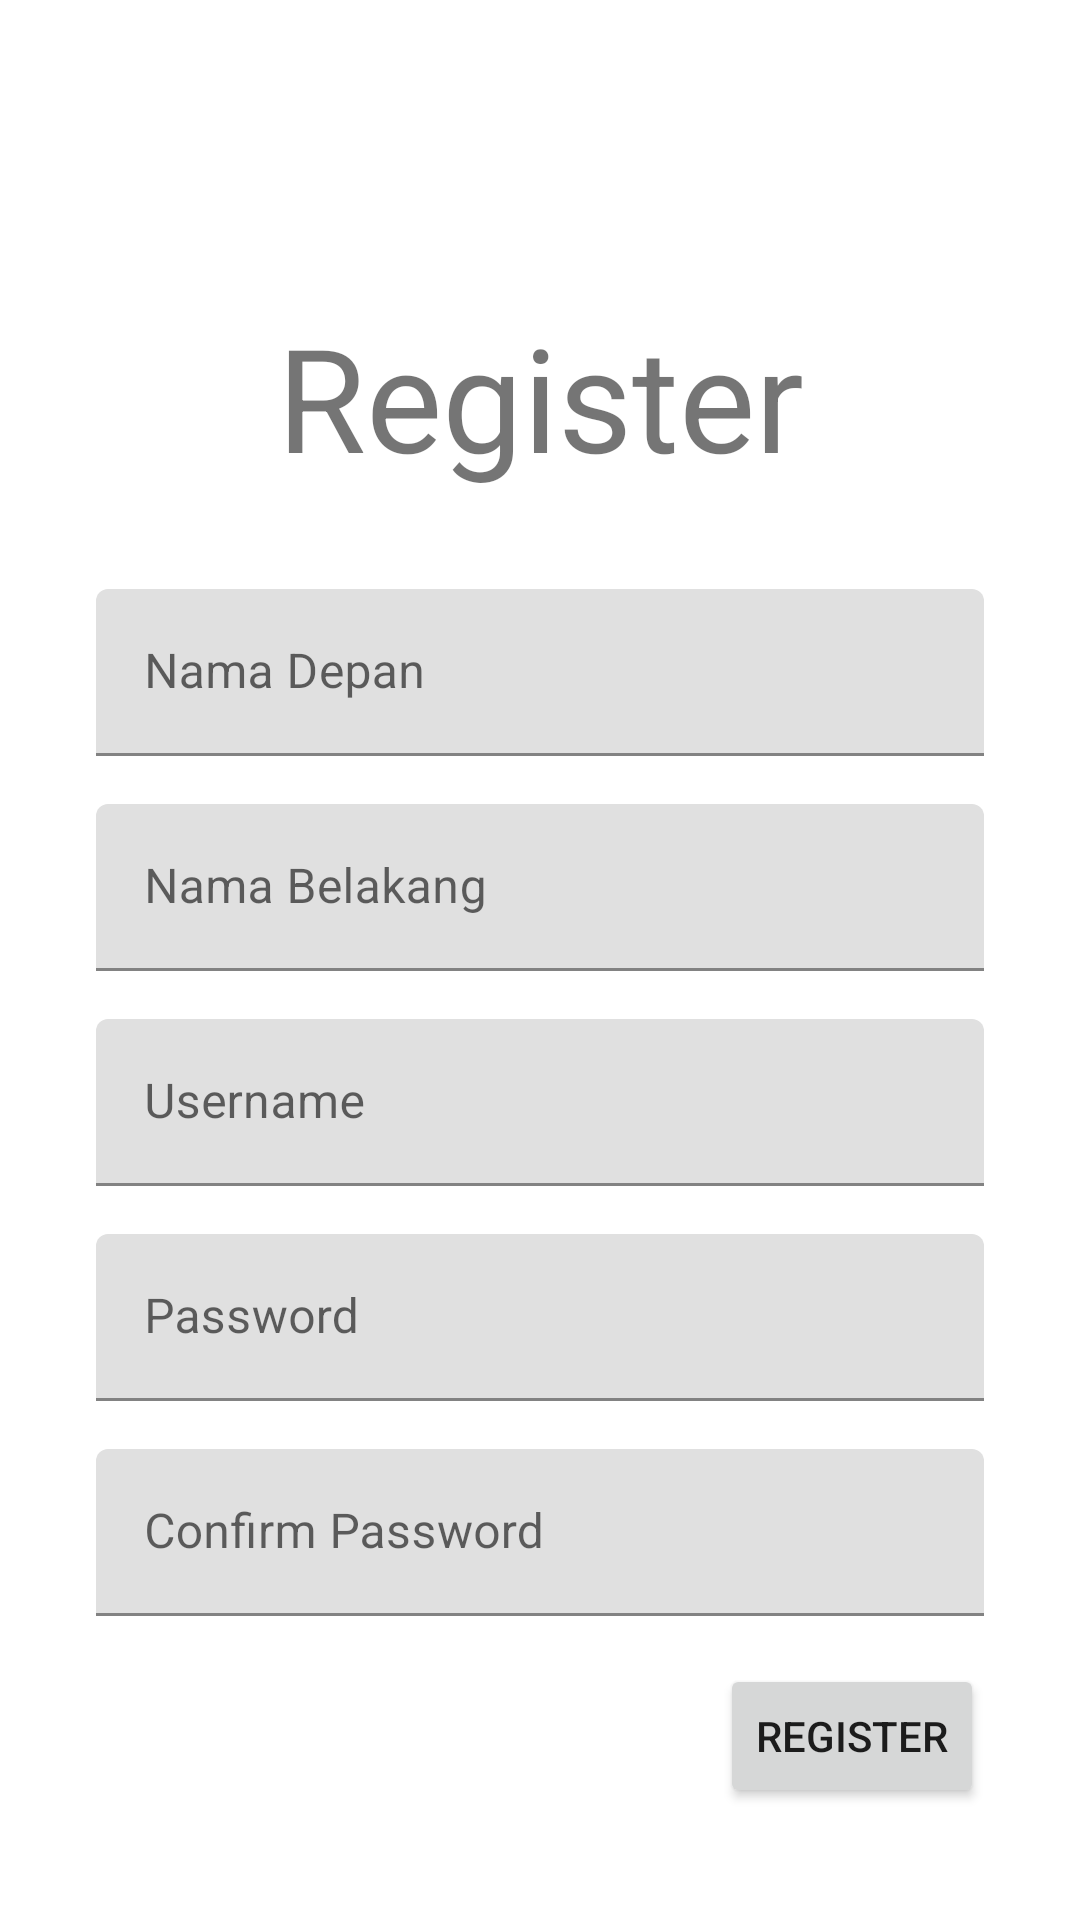

Here is an Android app screen rendered from its layout file. Give the layout XML and the strings, colors and styles it references.
<!-- AndroidManifest.xml: application theme Theme.InformaticsEngineeringUBAYA -->
<!-- res/layout/activity_registration.xml -->
<?xml version="1.0" encoding="utf-8"?>
<androidx.constraintlayout.widget.ConstraintLayout xmlns:android="http://schemas.android.com/apk/res/android"
    xmlns:app="http://schemas.android.com/apk/res-auto"
    xmlns:tools="http://schemas.android.com/tools"
    android:layout_width="match_parent"
    android:layout_height="match_parent"
    tools:context=".view.RegistrationActivity">

    <TextView
        android:id="@+id/textView2"
        android:layout_width="wrap_content"
        android:layout_height="wrap_content"
        android:layout_marginTop="100dp"
        android:text="Register"
        android:textSize="48sp"
        app:layout_constraintEnd_toEndOf="parent"
        app:layout_constraintStart_toStartOf="parent"
        app:layout_constraintTop_toTopOf="parent" />

    <com.google.android.material.textfield.TextInputLayout
        android:id="@+id/textInputLayout"
        android:layout_width="0dp"
        android:layout_height="wrap_content"
        android:layout_marginStart="32dp"
        android:layout_marginTop="16dp"
        android:layout_marginEnd="32dp"
        app:layout_constraintEnd_toEndOf="parent"
        app:layout_constraintStart_toStartOf="parent"
        app:layout_constraintTop_toBottomOf="@+id/textInputLayout5">

        <com.google.android.material.textfield.TextInputEditText
            android:id="@+id/txtUsername"
            android:layout_width="match_parent"
            android:layout_height="wrap_content"
            android:hint="Username" />
    </com.google.android.material.textfield.TextInputLayout>

    <com.google.android.material.textfield.TextInputLayout
        android:id="@+id/textInputLayout6"
        android:layout_width="0dp"
        android:layout_height="wrap_content"
        android:layout_marginStart="32dp"
        android:layout_marginTop="16dp"
        android:layout_marginEnd="32dp"
        app:layout_constraintEnd_toEndOf="parent"
        app:layout_constraintStart_toStartOf="parent"
        app:layout_constraintTop_toBottomOf="@+id/textInputLayout">

        <com.google.android.material.textfield.TextInputEditText
            android:id="@+id/txtPassword"
            android:layout_width="match_parent"
            android:layout_height="wrap_content"
            android:hint="Password"
            android:password="true" />
    </com.google.android.material.textfield.TextInputLayout>

    <com.google.android.material.textfield.TextInputLayout
        android:id="@+id/textInputLayout3"
        android:layout_width="0dp"
        android:layout_height="wrap_content"
        android:layout_marginStart="32dp"
        android:layout_marginTop="32dp"
        android:layout_marginEnd="32dp"
        app:layout_constraintEnd_toEndOf="parent"
        app:layout_constraintStart_toStartOf="parent"
        app:layout_constraintTop_toBottomOf="@+id/textView2">

        <com.google.android.material.textfield.TextInputEditText
            android:id="@+id/txtNamaDepan"
            android:layout_width="match_parent"
            android:layout_height="wrap_content"
            android:hint="Nama Depan" />
    </com.google.android.material.textfield.TextInputLayout>

    <com.google.android.material.textfield.TextInputLayout
        android:id="@+id/textInputLayout5"
        android:layout_width="0dp"
        android:layout_height="wrap_content"
        android:layout_marginStart="32dp"
        android:layout_marginTop="16dp"
        android:layout_marginEnd="32dp"
        app:layout_constraintEnd_toEndOf="parent"
        app:layout_constraintStart_toStartOf="parent"
        app:layout_constraintTop_toBottomOf="@+id/textInputLayout3">

        <com.google.android.material.textfield.TextInputEditText
            android:id="@+id/txtNamaBelakang"
            android:layout_width="match_parent"
            android:layout_height="wrap_content"
            android:hint="Nama Belakang" />
    </com.google.android.material.textfield.TextInputLayout>

    <com.google.android.material.textfield.TextInputLayout
        android:id="@+id/textInputLayout7"
        android:layout_width="0dp"
        android:layout_height="wrap_content"
        android:layout_marginStart="32dp"
        android:layout_marginTop="16dp"
        android:layout_marginEnd="32dp"
        app:layout_constraintEnd_toEndOf="parent"
        app:layout_constraintStart_toStartOf="parent"
        app:layout_constraintTop_toBottomOf="@+id/textInputLayout6">

        <com.google.android.material.textfield.TextInputEditText
            android:id="@+id/txtConfirmPassword"
            android:layout_width="match_parent"
            android:layout_height="wrap_content"
            android:hint="Confirm Password"
            android:password="true" />
    </com.google.android.material.textfield.TextInputLayout>

    <Button
        android:id="@+id/btnRegister"
        android:layout_width="wrap_content"
        android:layout_height="wrap_content"
        android:layout_marginTop="16dp"
        android:layout_marginEnd="32dp"
        android:text="Register"
        app:layout_constraintEnd_toEndOf="parent"
        app:layout_constraintTop_toBottomOf="@+id/textInputLayout7" />
</androidx.constraintlayout.widget.ConstraintLayout>
<!-- resources referenced by this layout -->
<resources>
  <style name="Theme.InformaticsEngineeringUBAYA" parent="Theme.MaterialComponents.DayNight.DarkActionBar">
          
          <item name="colorPrimary">@color/purple_500</item>
          <item name="colorPrimaryVariant">@color/purple_700</item>
          <item name="colorOnPrimary">@color/white</item>
          
          <item name="colorSecondary">@color/teal_200</item>
          <item name="colorSecondaryVariant">@color/teal_700</item>
          <item name="colorOnSecondary">@color/black</item>
          
          <item name="android:statusBarColor">?attr/colorPrimaryVariant</item>
          
      </style>
  <!-- not gathered from this repository: default colours our renderer supplied (Android Studio template values) -->
  <color name="purple_500">#FF6200EE</color>
  <color name="purple_700">#FF3700B3</color>
  <color name="teal_200">#FF03DAC5</color>
  <color name="teal_700">#FF018786</color>
  <color name="black">#FF000000</color>
  <color name="white">#FFFFFFFF</color>
</resources>
